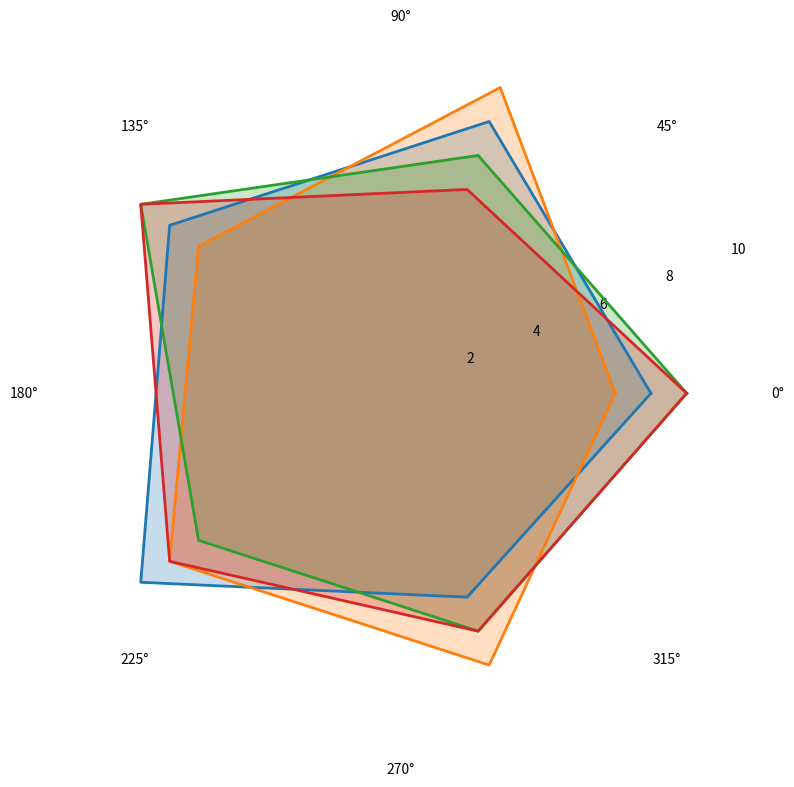

Recreate this plot in Python.
import numpy as np
import matplotlib.pyplot as plt
from math import pi

categories = ['Flavor Variety', 'Affordability', 'Customer Service', 'Ambience', 'Quality']
N = len(categories)

# Manually shuffled scores
shopA_scores = [7, 8, 8, 9, 6]
shopB_scores = [6, 9, 7, 8, 8]
shopC_scores = [8, 7, 9, 7, 7]
shopD_scores = [8, 6, 9, 8, 7]

angles = np.linspace(0, 2 * pi, N, endpoint=False).tolist()
angles += angles[:1]

shopA_scores += shopA_scores[:1]
shopB_scores += shopB_scores[:1]
shopC_scores += shopC_scores[:1]
shopD_scores += shopD_scores[:1]

def plot_radar(ax, data, color):
    ax.fill(angles, data, color=color, alpha=0.25)
    ax.plot(angles, data, color=color, linewidth=2)

fig, ax = plt.subplots(figsize=(8, 8), subplot_kw=dict(polar=True))

plot_radar(ax, shopA_scores, '#1f77b4')
plot_radar(ax, shopB_scores, '#ff7f0e')
plot_radar(ax, shopC_scores, '#2ca02c')
plot_radar(ax, shopD_scores, '#d62728')

ax.set_ylim(0, 10)
ax.xaxis.grid(False)
ax.yaxis.grid(False)
ax.spines['polar'].set_visible(False)

plt.tight_layout()
plt.show()
